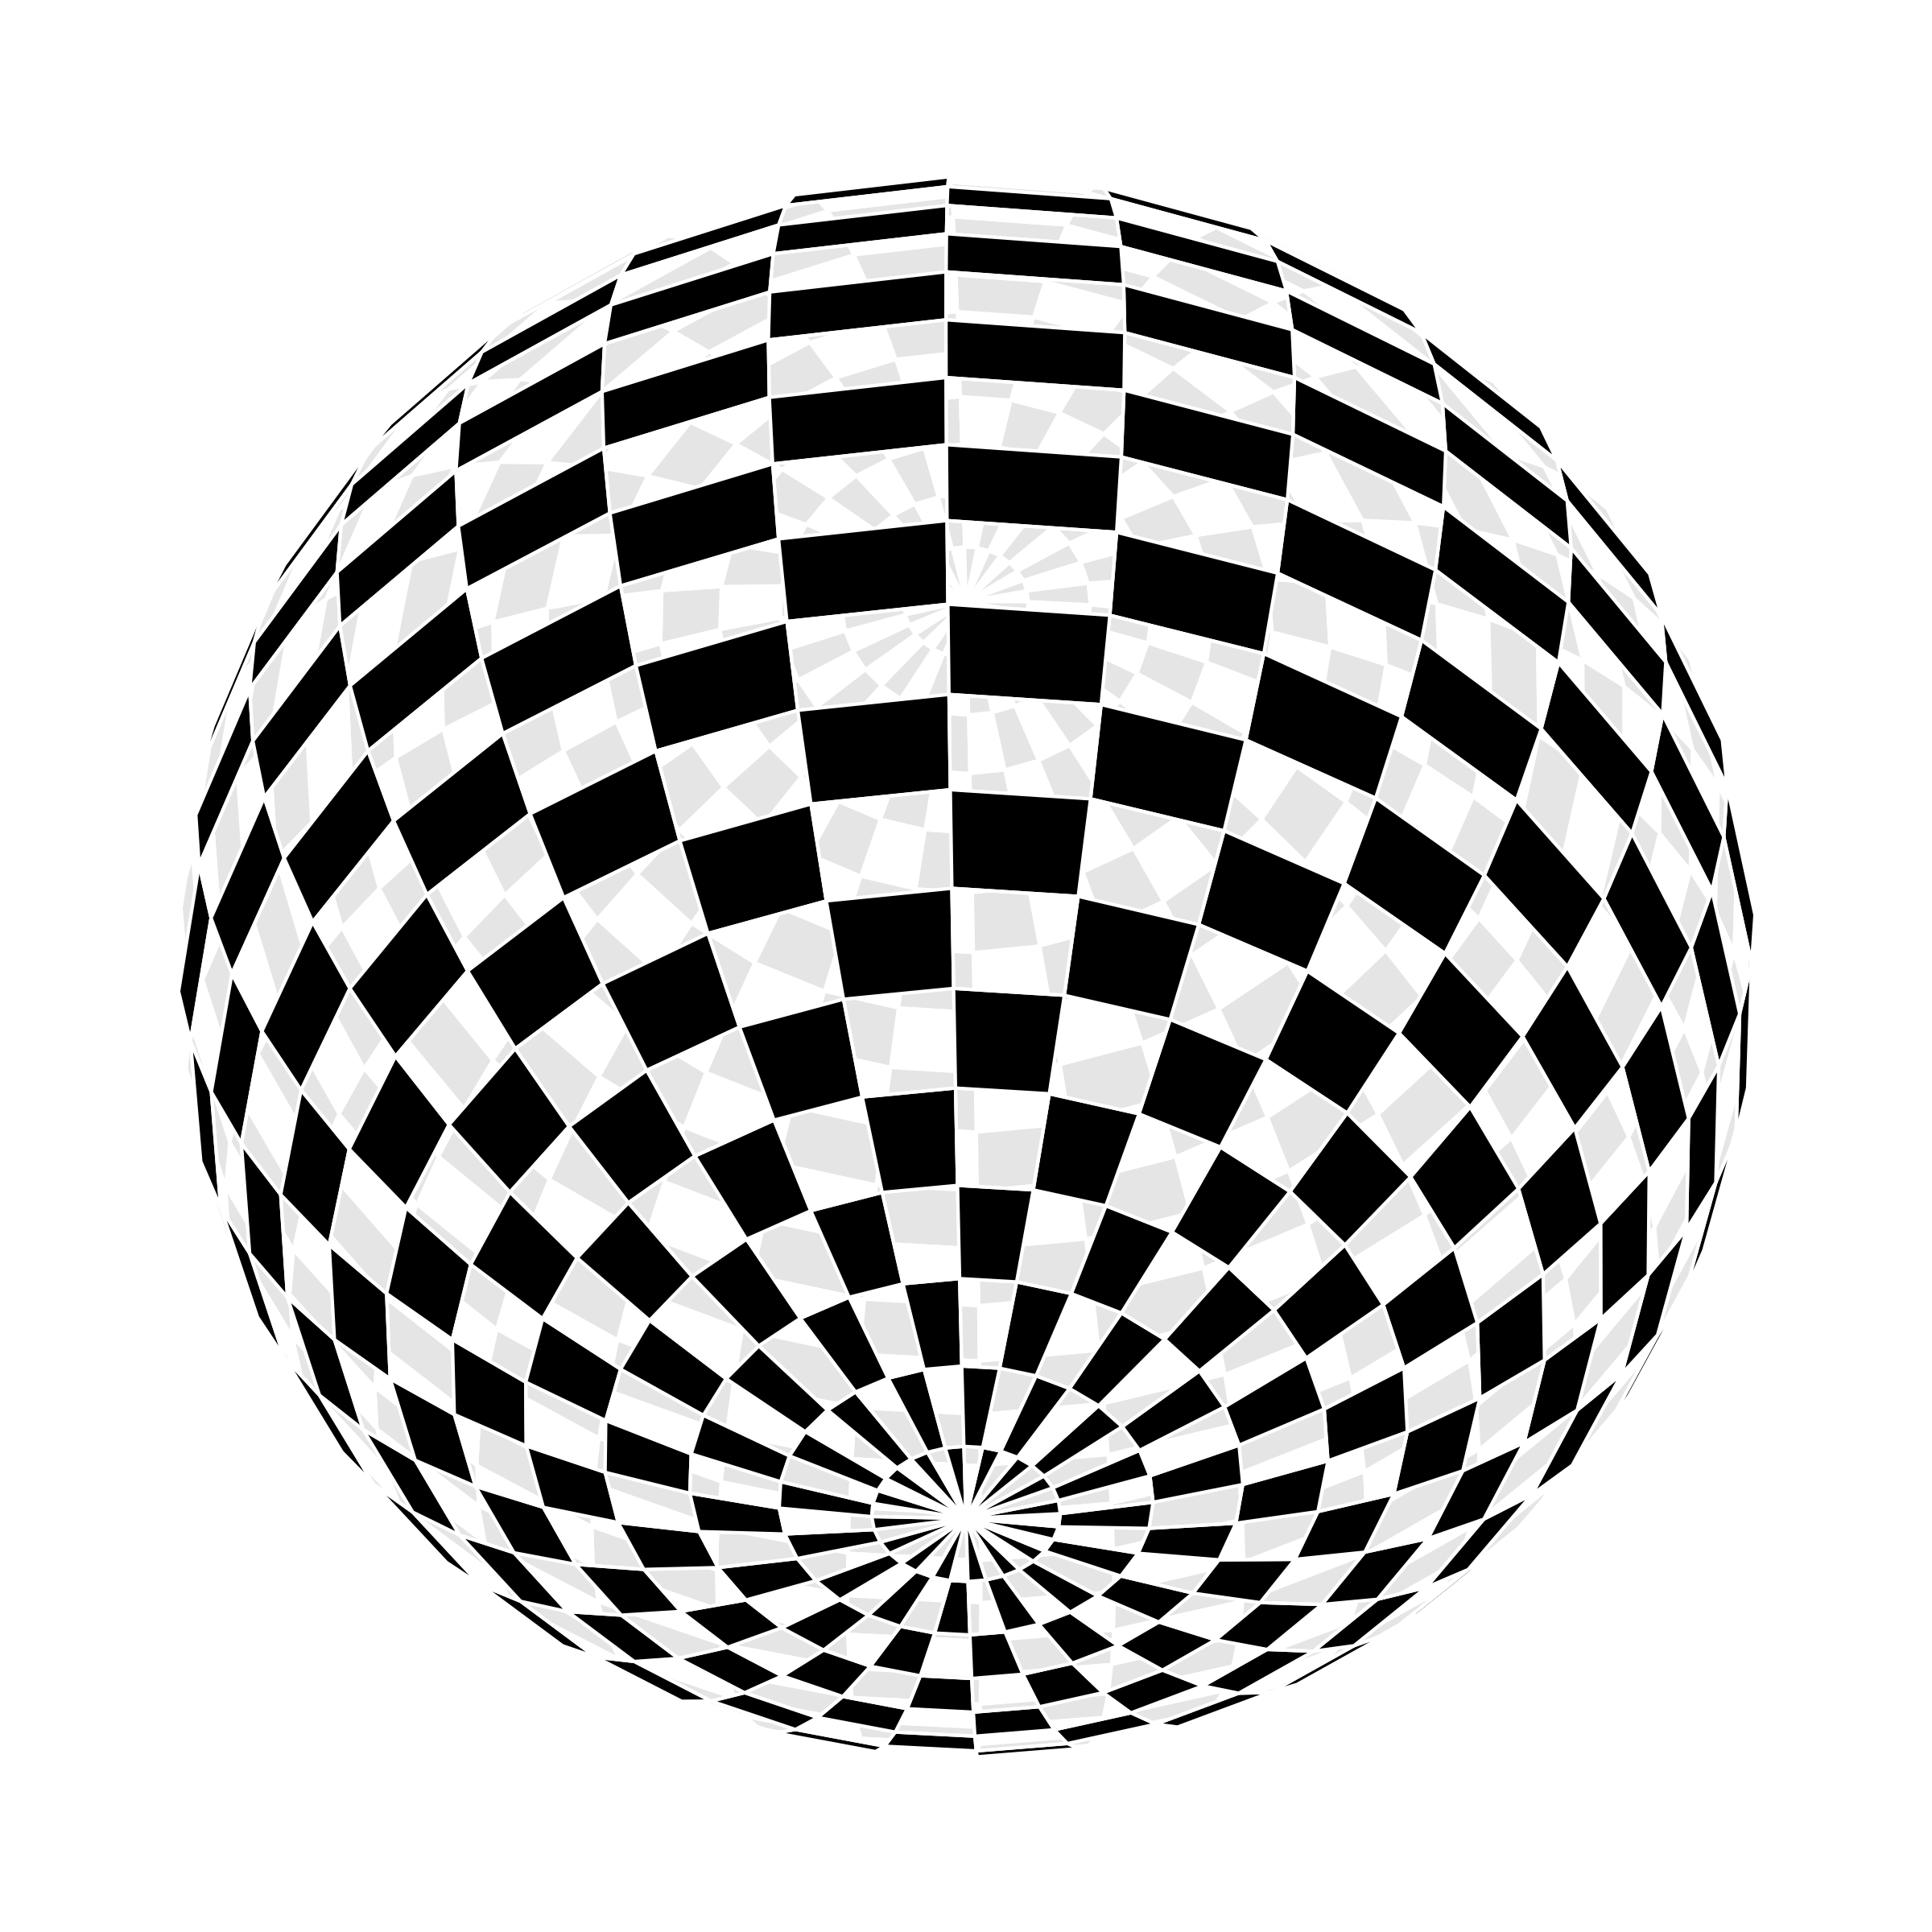

Python code for this plot:
# -----------------------------------------------------------------------------
# Copyright (c) 2020 Nicolas P. Rougier. All rights reserved.
# Distributed under the (new) BSD License.
# -----------------------------------------------------------------------------
# This example shows how to generate and display a checkered sphere
# -----------------------------------------------------------------------------
import numpy as np
from mpl3d.mesh import Mesh
from mpl3d.camera import Camera


def sphere(radius=1.0, slices=32, stacks=32):
    slices += 1
    stacks += 1
    n = slices*stacks
    vertices = np.zeros((n,3))
    theta1 = np.repeat(np.linspace(0,     np.pi, stacks, endpoint=True), slices)
    theta2 = np.tile  (np.linspace(0, 2 * np.pi, slices, endpoint=True), stacks)
    vertices[:,1] = np.sin(theta1) * np.cos(theta2) * radius
    vertices[:,2] =                  np.cos(theta1) * radius
    vertices[:,0] = np.sin(theta1) * np.sin(theta2) * radius
    indices = []
    colors = []
    for i in range(stacks-1):
        for j in range(slices-1):
            indices.append(i*(slices) + j        )
            indices.append(i*(slices) + j+1      )
            indices.append(i*(slices) + j+slices+1)
            indices.append(i*(slices) + j+slices  )
            c = (i+j) % 2
            colors.append([c,c,c,1-c*0.1])
    indices = np.array(indices).reshape(-1,4)
    return vertices, indices, np.array(colors).reshape(-1,4)


# --- main --------------------------------------------------------------------
if __name__ == "__main__":
    import matplotlib.pyplot as plt

    fig = plt.figure(figsize=(4,4))
    ax = fig.add_axes([0,0,1,1], xlim=[-1,+1], ylim=[-1,+1], aspect=1)
    ax.axis("off")

    camera = Camera("perspective", 145, 35, scale=1)
    vertices, faces, facecolors = sphere(0.75)
    mesh = Mesh(ax, camera.transform, vertices, faces,
                facecolors=facecolors, edgecolors="white", mode="all")
    camera.connect(ax, mesh.update)

    plt.savefig("checkered-sphere.png", dpi=600)
    plt.show()
